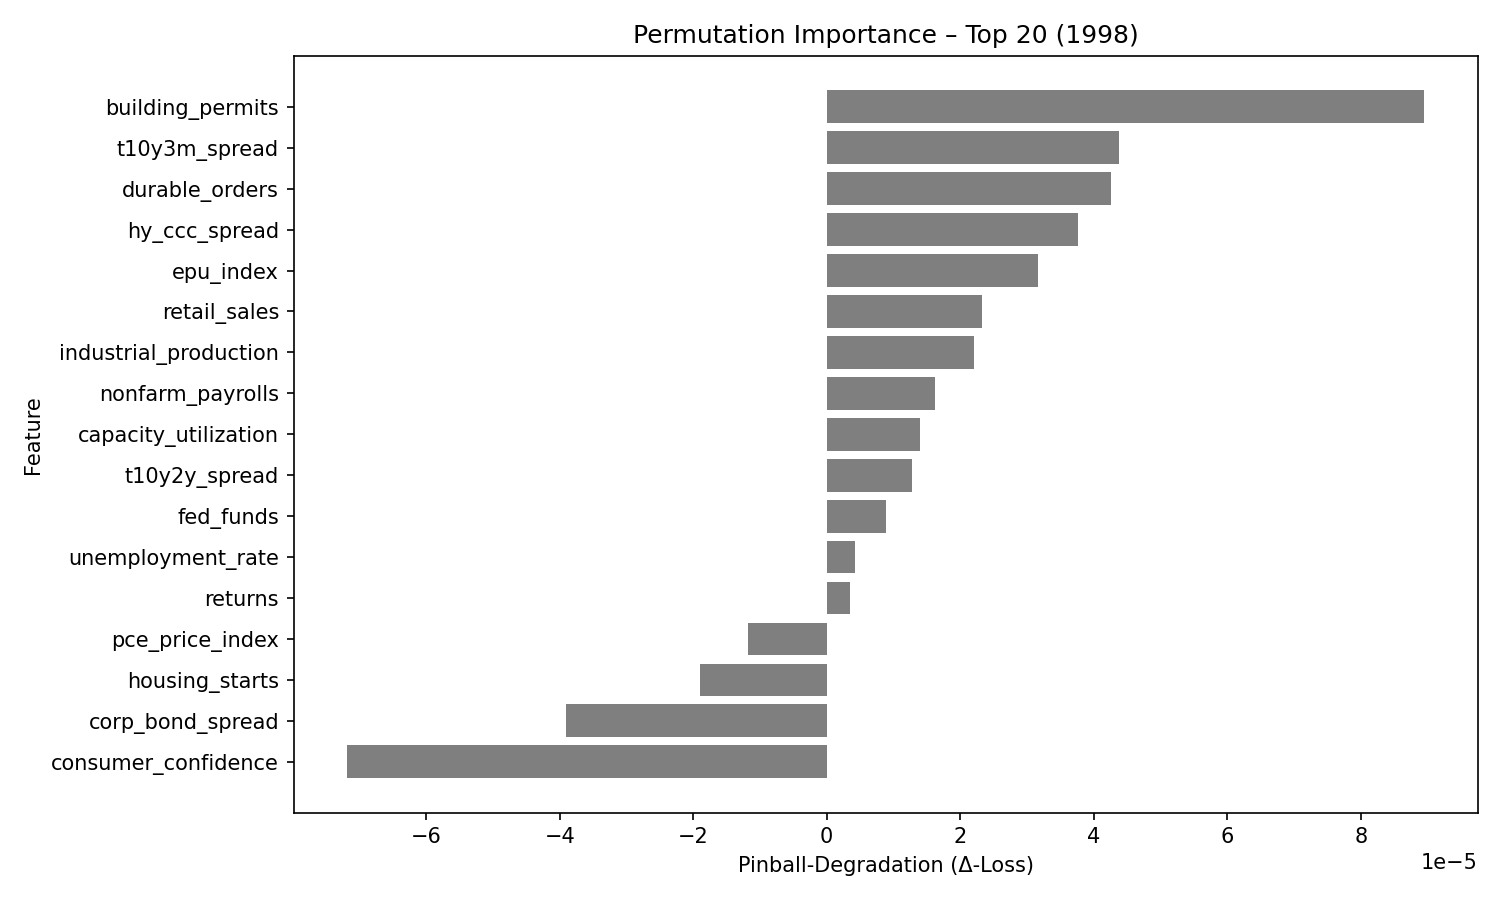

Source data for this figure (header and first rows):
feature, pinball_degradation
building_permits, 8.943677e-05
t10y3m_spread, 4.3822452e-05
durable_orders, 4.2535365e-05
hy_ccc_spread, 3.7668273e-05
epu_index, 3.1635165e-05
retail_sales, 2.322346e-05
industrial_production, 2.2074208e-05
nonfarm_payrolls, 1.6245991e-05
capacity_utilization, 1.404807e-05
t10y2y_spread, 1.2733042e-05
fed_funds, 8.897856e-06
unemployment_rate, 4.2058527e-06
returns, 3.4160912e-06
pce_price_index, -1.1835247e-05
housing_starts, -1.8993393e-05
corp_bond_spread, -3.9057806e-05
consumer_confidence, -7.1801245e-05
